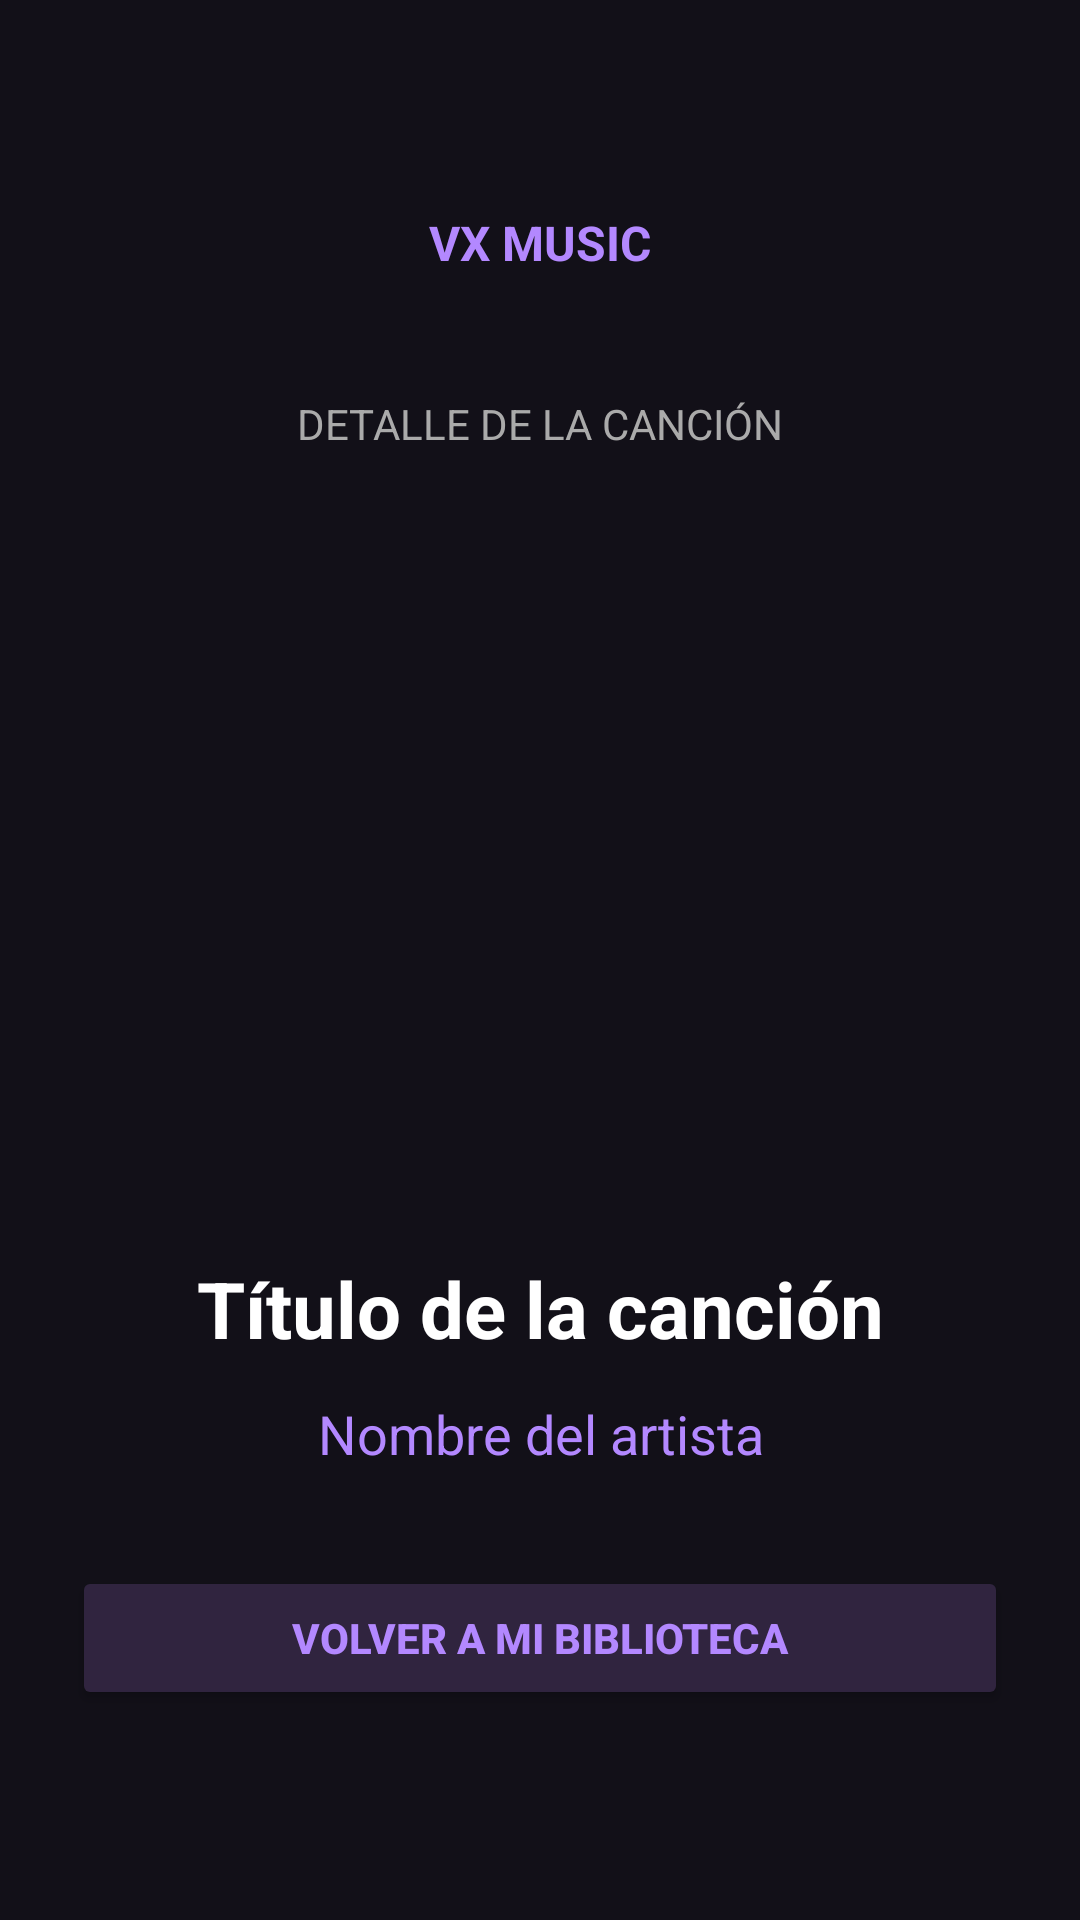

Produce the Android XML layout that renders to this screen, including the resource entries it uses.
<!-- AndroidManifest.xml: application theme Theme.VXMusic -->
<!-- res/layout/activity_detalle_cancion.xml -->
<?xml version="1.0" encoding="utf-8"?>
<LinearLayout xmlns:android="http://schemas.android.com/apk/res/android"
    android:layout_width="match_parent"
    android:layout_height="match_parent"
    android:orientation="vertical"
    android:gravity="center"
    android:padding="24dp"
    android:background="#121018">

    <TextView
        android:layout_width="match_parent"
        android:layout_height="wrap_content"
        android:text="VX MUSIC"
        android:textColor="#B388FF"
        android:textSize="16sp"
        android:textStyle="bold"
        android:gravity="center"
        android:layout_marginBottom="40dp" />

    <TextView
        android:layout_width="match_parent"
        android:layout_height="wrap_content"
        android:text="DETALLE DE LA CANCIÓN"
        android:textColor="#AAAAAA"
        android:textSize="14sp"
        android:gravity="center"
        android:layout_marginBottom="24dp" />

    <ImageView
        android:id="@+id/imgPortada"
        android:layout_width="220dp"
        android:layout_height="220dp"
        android:src="@drawable/banner"
        android:scaleType="centerCrop"
        android:contentDescription="Portada de VX MUSIC"
        android:layout_marginBottom="24dp" />

    <TextView
        android:id="@+id/textDetalleTitulo"
        android:layout_width="match_parent"
        android:layout_height="wrap_content"
        android:text="Título de la canción"
        android:textColor="#FFFFFF"
        android:textSize="26sp"
        android:textStyle="bold"
        android:gravity="center"
        android:layout_marginBottom="12dp" />

    <TextView
        android:id="@+id/textDetalleArtista"
        android:layout_width="match_parent"
        android:layout_height="wrap_content"
        android:text="Nombre del artista"
        android:textColor="#B388FF"
        android:textSize="18sp"
        android:gravity="center" />

    <Button
        android:id="@+id/btnVolverDetalle"
        android:layout_width="match_parent"
        android:layout_height="wrap_content"
        android:text="VOLVER A MI BIBLIOTECA"
        android:textStyle="bold"
        android:textColor="#B388FF"
        android:backgroundTint="#30243F"
        android:padding="12dp"
        android:layout_marginTop="32dp" />

</LinearLayout>
<!-- resources referenced by this layout -->
<resources>
  <style name="Theme.VXMusic" parent="Theme.MaterialComponents.DayNight.NoActionBar" />
</resources>
